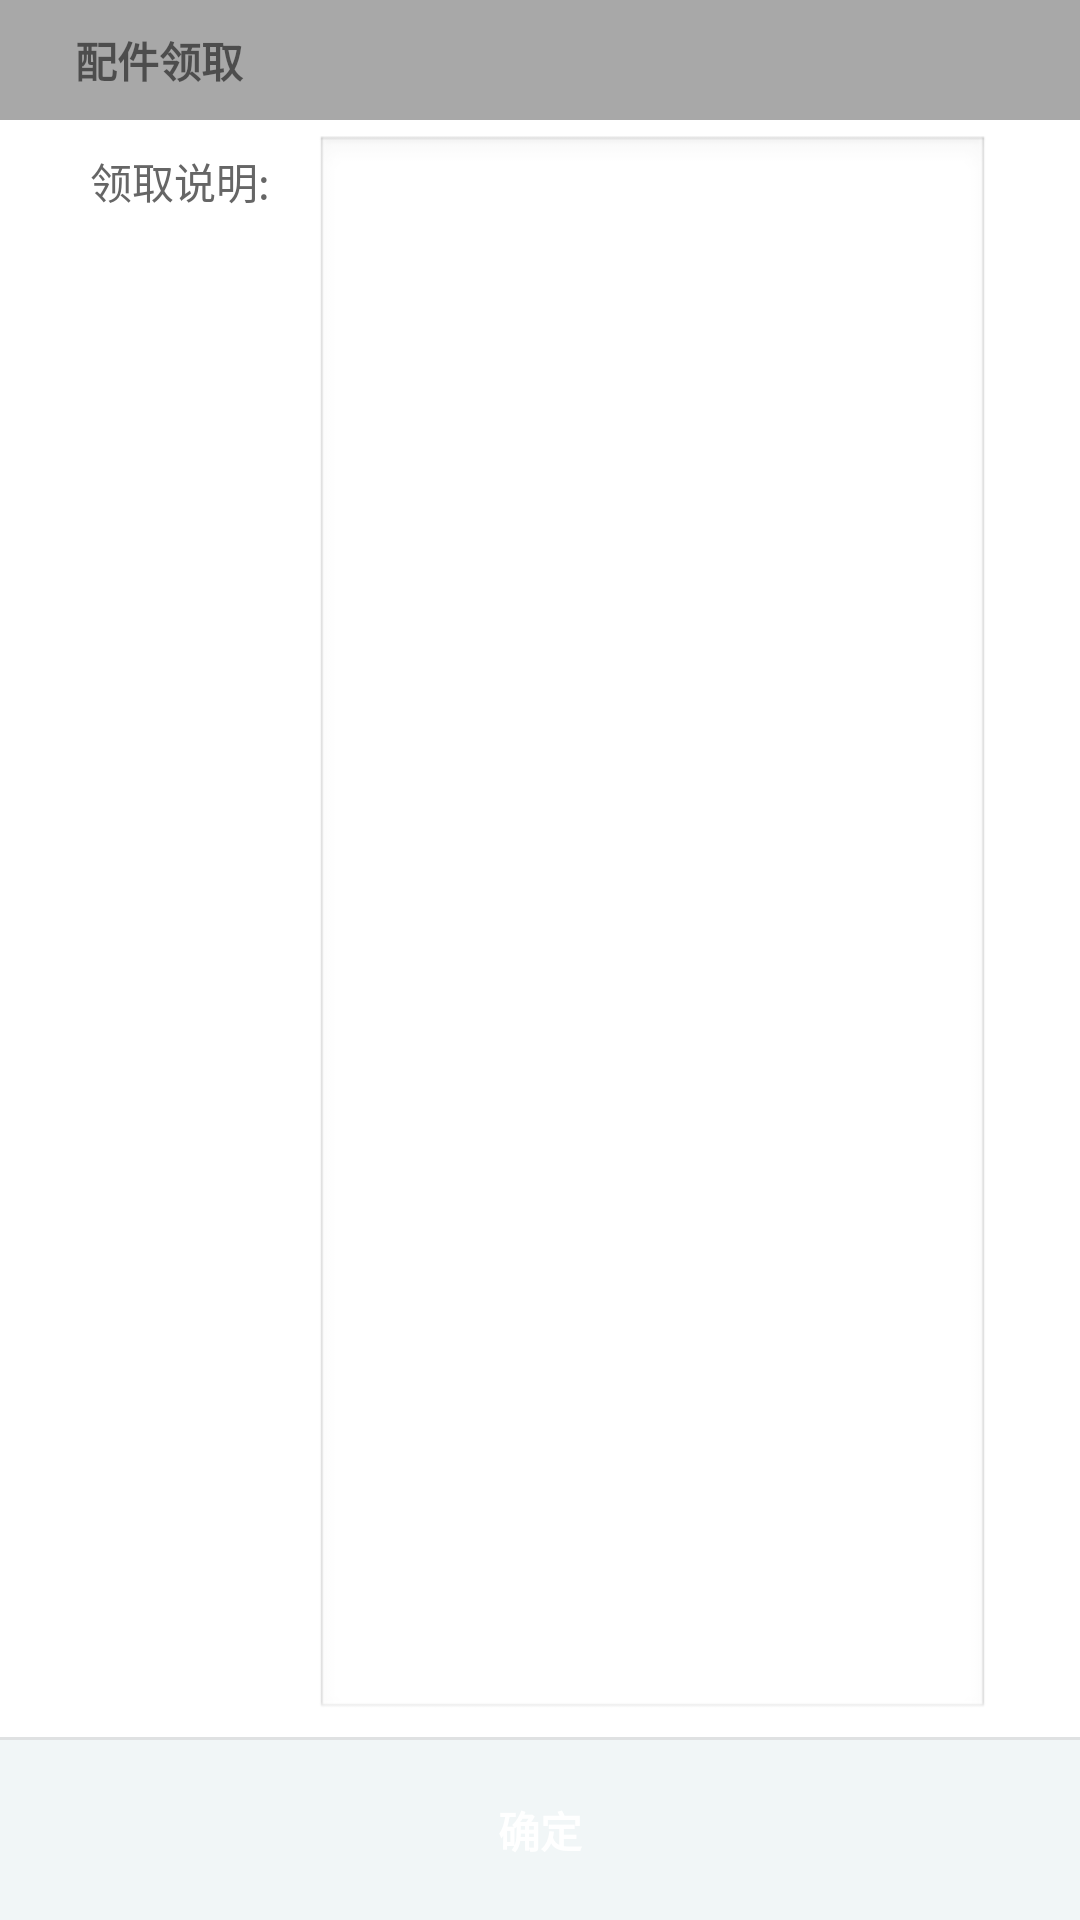

Here is an Android app screen rendered from its layout file. Give the layout XML and the strings, colors and styles it references.
<!-- AndroidManifest.xml: application theme AppTheme -->
<!-- res/layout/fragment_equrepobtain.xml -->
<?xml version="1.0" encoding="utf-8"?>
<LinearLayout xmlns:android="http://schemas.android.com/apk/res/android"
              android:layout_width="match_parent"
              android:layout_height="match_parent"
              android:orientation="vertical">

    <TextView
        android:layout_width="match_parent"
        android:layout_height="40dp"
        android:background="@color/division"
        android:gravity="left|center_vertical"
        android:paddingLeft="25dp"
        android:text="配件领取"
        android:textSize="14dp"
        android:textStyle="bold"/>

    <LinearLayout
        android:layout_width="match_parent"
        android:layout_height="0dp"
        android:layout_weight="1"
        android:background="@color/white"
        android:gravity="center_vertical"
        android:orientation="horizontal">


        <TextView
            android:layout_width="75dp"
            android:layout_height="match_parent"
            android:layout_marginBottom="10dp"
            android:layout_marginLeft="30dp"
            android:layout_marginTop="10dp"
            android:text="领取说明:"
            android:textColor="@color/content_text"
            android:textSize="14dp"/>

        <EditText
            android:id="@+id/et_evaluate_use"
            android:layout_width="fill_parent"
            android:layout_height="match_parent"
            android:layout_marginBottom="5dp"
            android:layout_marginRight="30dp"
            android:layout_marginTop="5dp"
            android:background="@android:drawable/edit_text"
            android:gravity="top"
            android:inputType="textMultiLine"
            android:maxLines="10"
            android:minLines="6"
            android:scrollbars="vertical"
            android:textColor="@color/content_text"
            android:textSize="14dp"/>

    </LinearLayout>

    <View
        android:layout_width="match_parent"
        android:layout_height="1dp"
        android:background="@color/line"/>

    <LinearLayout
        android:layout_width="match_parent"
        android:layout_height="60dp"
        android:background="@color/primary_background"
        android:gravity="center">

        <TextView
            android:layout_width="220dp"
            android:layout_height="40dp"
            android:gravity="center"
            android:text="确定"
            android:textColor="@color/white"
            android:textSize="14dp"
            android:textStyle="bold"/>
    </LinearLayout>
</LinearLayout>
<!-- resources referenced by this layout -->
<resources>
  <color name="content_text">#666666</color>
  <color name="division">#a8a8a8</color>
  <color name="line">#dfe1e2</color>
  <color name="primary_background">#f1f6f7</color>
  <color name="white">#ffffff</color>
  <style name="AppTheme" parent="Theme.AppCompat.Light.NoActionBar">
          <item name="colorPrimary">@color/primary</item>
          <item name="colorPrimaryDark">@color/primary_dark</item>
      </style>
  <color name="primary">#5C6BC0</color>
  <color name="primary_dark">#5C6BC0</color>
</resources>
